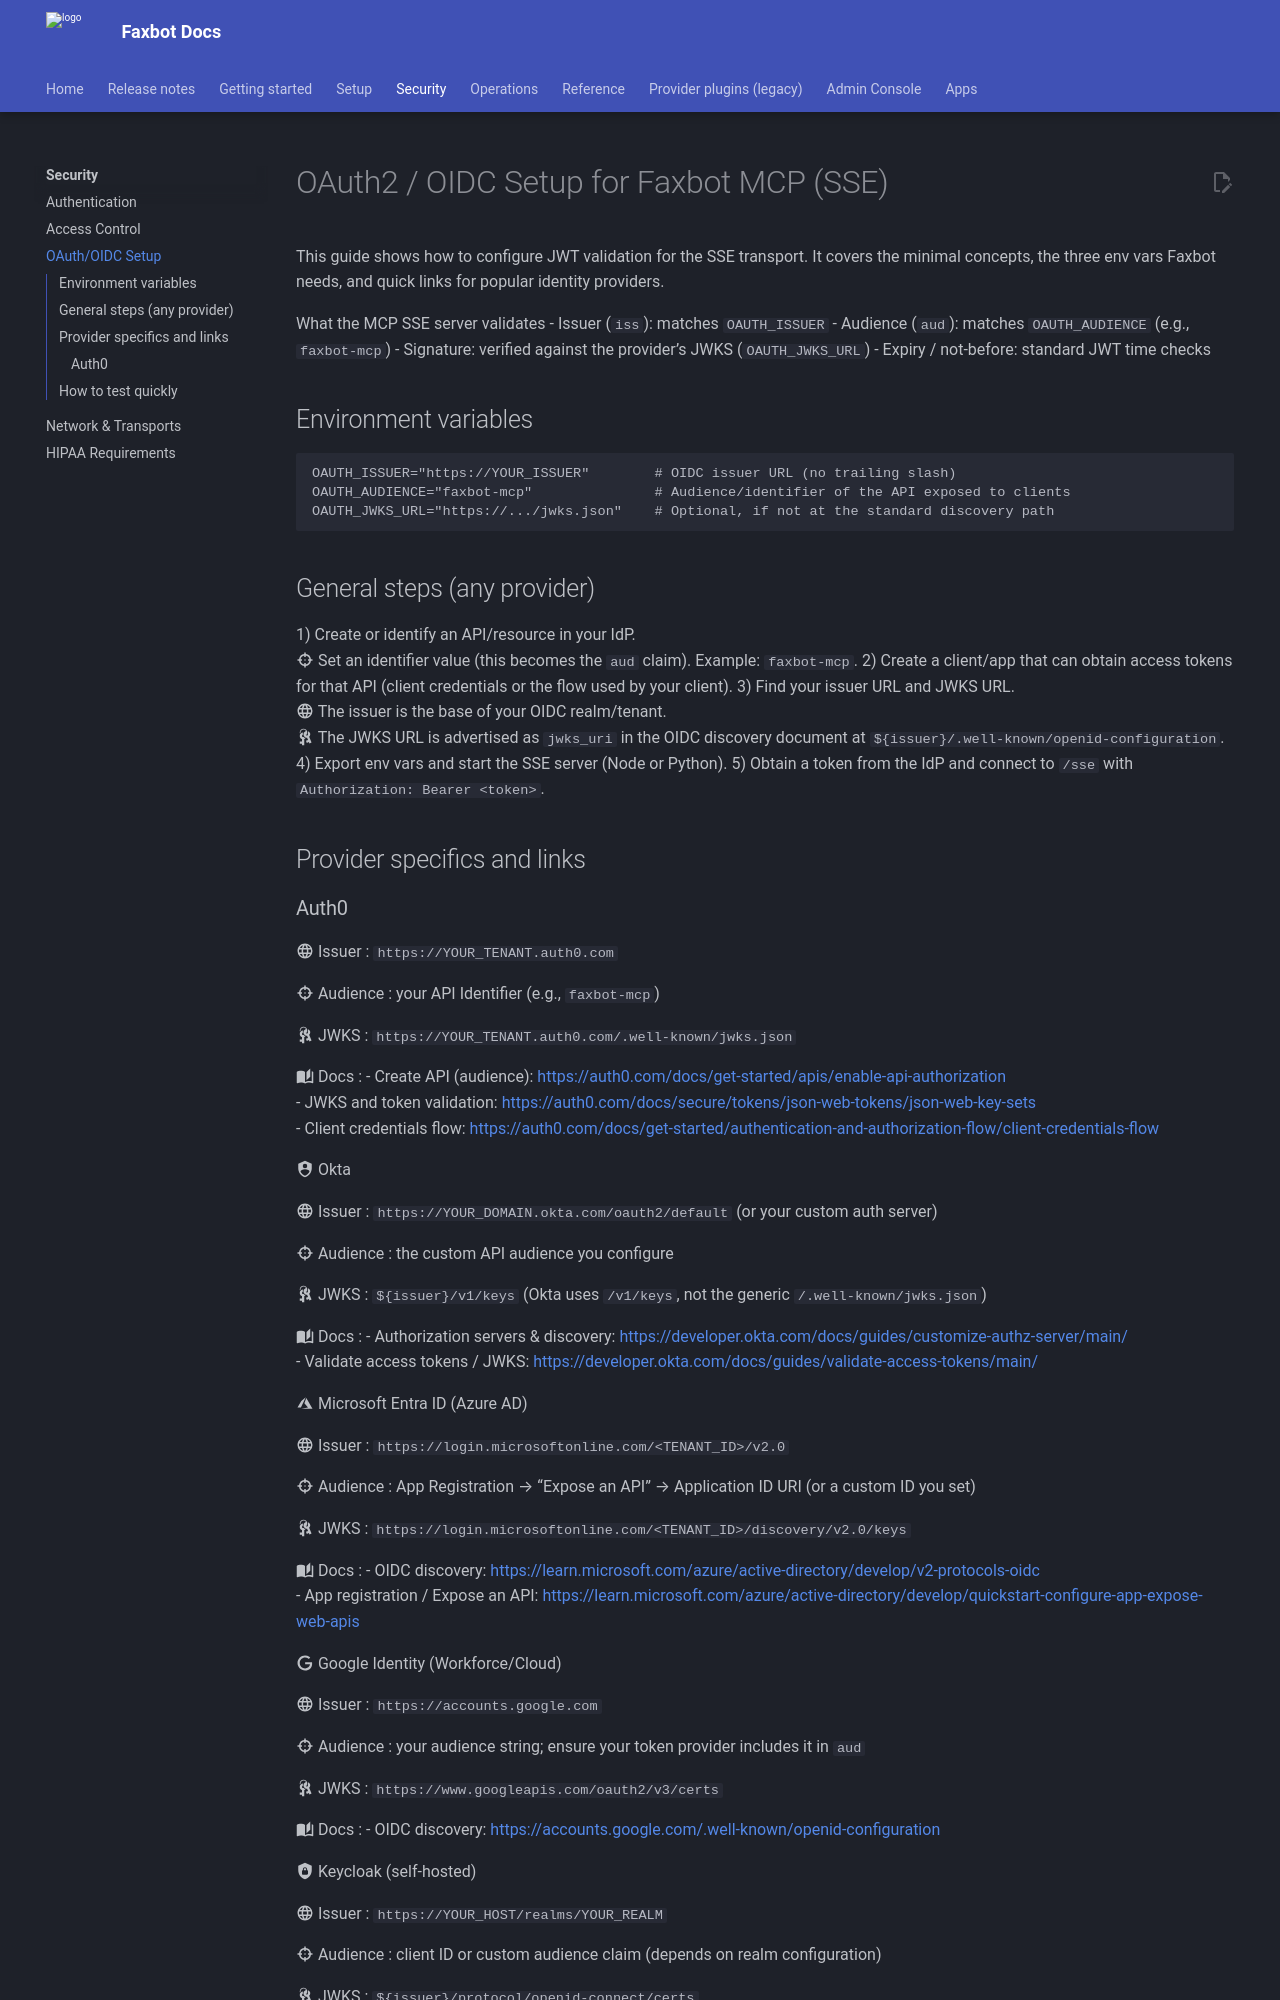

repository: DMontgomery40/Faxbot · page: eebaf30134f8a0cf61a5de967d3987ccd3597c7d/security/oauth-setup/index.html · generator: mkdocs

# OAuth2 / OIDC Setup for Faxbot MCP (SSE)

This guide shows how to configure JWT validation for the SSE transport. It covers the minimal concepts, the three env vars Faxbot needs, and quick links for popular identity providers.

What the MCP SSE server validates
- Issuer (`iss`): matches `OAUTH_ISSUER`
- Audience (`aud`): matches `OAUTH_AUDIENCE` (e.g., `faxbot-mcp`)
- Signature: verified against the provider’s JWKS (`OAUTH_JWKS_URL`)
- Expiry / not-before: standard JWT time checks

## Environment variables

```env
OAUTH_ISSUER="https://YOUR_ISSUER"        # OIDC issuer URL (no trailing slash)
OAUTH_AUDIENCE="faxbot-mcp"               # Audience/identifier of the API exposed to clients
OAUTH_JWKS_URL="https://.../jwks.json"    # Optional, if not at the standard discovery path
```

## General steps (any provider)
1) Create or identify an API/resource in your IdP.  
   :material-target: Set an identifier value (this becomes the `aud` claim). Example: `faxbot-mcp`.
2) Create a client/app that can obtain access tokens for that API (client credentials or the flow used by your client).
3) Find your issuer URL and JWKS URL.  
   :material-web: The issuer is the base of your OIDC realm/tenant.  
   :material-key-chain: The JWKS URL is advertised as `jwks_uri` in the OIDC discovery document at `${issuer}/.well-known/openid-configuration`.
4) Export env vars and start the SSE server (Node or Python).
5) Obtain a token from the IdP and connect to `/sse` with `Authorization: Bearer <token>`.

## Provider specifics and links
